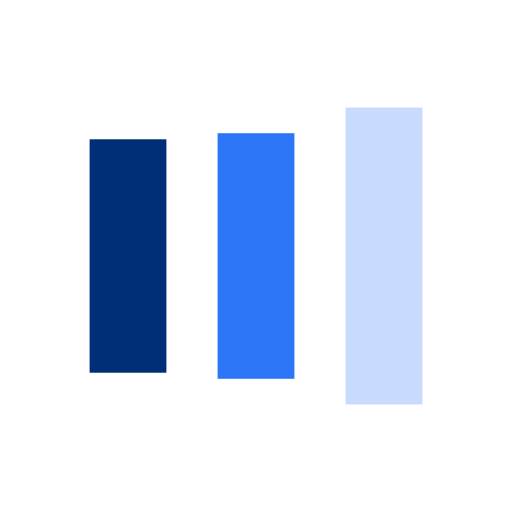
t = 0.00 s
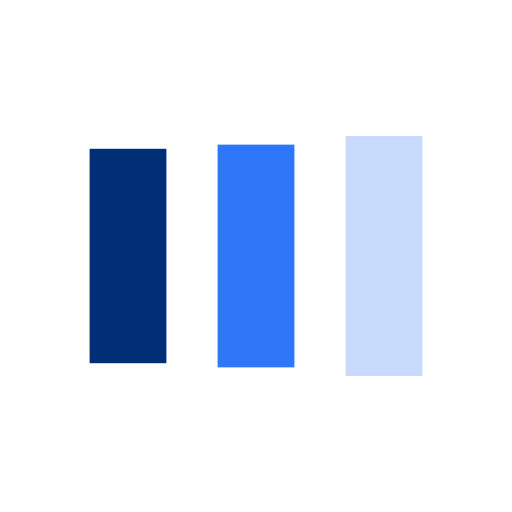
t = 0.13 s
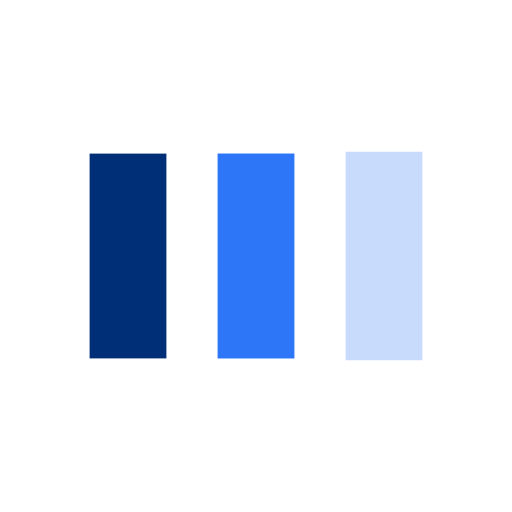
t = 0.38 s
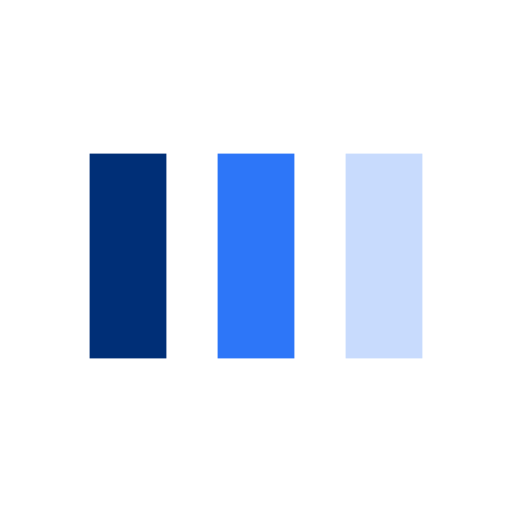
t = 0.50 s
t = 0.63 s: frame unchanged from t = 0.50 s, image omitted
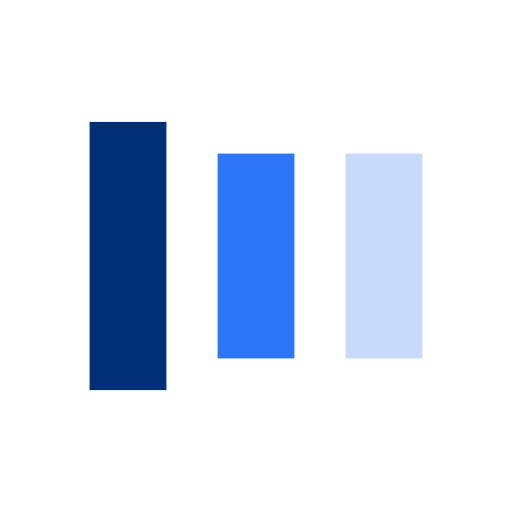
t = 0.88 s

The animated SVG that drew these frames (rendered in a browser with its animation timeline set to each time). Animation: 6 SMIL elements (animate=6); one cycle of 1.00 s, repeats indefinitely.

<?xml version="1.0" encoding="utf-8"?>
<svg xmlns="http://www.w3.org/2000/svg" xmlns:xlink="http://www.w3.org/1999/xlink" style="margin: auto; background: none; display: block; shape-rendering: auto; animation-play-state: running; animation-delay: 0s;" width="58px" height="58px" viewBox="0 0 100 100" preserveAspectRatio="xMidYMid">
<rect x="17.5" y="30" width="15" height="40" fill="#002f77" style="animation-play-state: running; animation-delay: 0s;">
  <animate attributeName="y" repeatCount="indefinite" dur="1s" calcMode="spline" keyTimes="0;0.5;1" values="18;30;30" keySplines="0 0.5 0.5 1;0 0.5 0.5 1" begin="-0.2s" style="animation-play-state: running; animation-delay: 0s;"></animate>
  <animate attributeName="height" repeatCount="indefinite" dur="1s" calcMode="spline" keyTimes="0;0.5;1" values="64;40;40" keySplines="0 0.5 0.5 1;0 0.5 0.5 1" begin="-0.2s" style="animation-play-state: running; animation-delay: 0s;"></animate>
</rect>
<rect x="42.5" y="30" width="15" height="40" fill="#2d76f8" style="animation-play-state: running; animation-delay: 0s;">
  <animate attributeName="y" repeatCount="indefinite" dur="1s" calcMode="spline" keyTimes="0;0.5;1" values="20.999999999999996;30;30" keySplines="0 0.5 0.5 1;0 0.5 0.5 1" begin="-0.1s" style="animation-play-state: running; animation-delay: 0s;"></animate>
  <animate attributeName="height" repeatCount="indefinite" dur="1s" calcMode="spline" keyTimes="0;0.5;1" values="58.00000000000001;40;40" keySplines="0 0.5 0.5 1;0 0.5 0.5 1" begin="-0.1s" style="animation-play-state: running; animation-delay: 0s;"></animate>
</rect>
<rect x="67.5" y="30" width="15" height="40" fill="#c8dbfd" style="animation-play-state: running; animation-delay: 0s;">
  <animate attributeName="y" repeatCount="indefinite" dur="1s" calcMode="spline" keyTimes="0;0.5;1" values="20.999999999999996;30;30" keySplines="0 0.5 0.5 1;0 0.5 0.5 1" style="animation-play-state: running; animation-delay: 0s;"></animate>
  <animate attributeName="height" repeatCount="indefinite" dur="1s" calcMode="spline" keyTimes="0;0.5;1" values="58.00000000000001;40;40" keySplines="0 0.5 0.5 1;0 0.5 0.5 1" style="animation-play-state: running; animation-delay: 0s;"></animate>
</rect>
<!-- [ldio] generated by https://loading.io/ --></svg>
